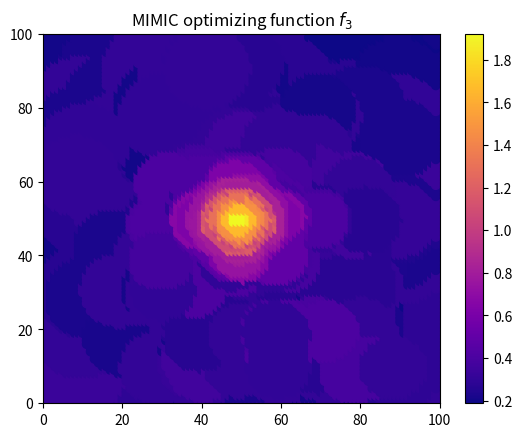

This chart was generated by the following Python code:
import matplotlib.pyplot as plt
import numpy as np
import random


def f1(p):
    distance = (p[0]-100)**2 + (p[1]-100)**2
    return np.exp(-distance/1000)

def f2(p):
    a = [25, 75]
    b = [75, 25]
    distance_a = (p[0]-a[0])**2 + (p[1]-a[1])**2
    distance_b = (p[0]-b[0])**2 + (p[1]-b[1])**2
    return np.exp(-distance_a/500) + np.exp(-distance_b/100)*0.5

def f3(p):
    centers = [(10*(i+1), 10*(j+1)) for i in range(9) for j in range(9)]
    distances = [(p[0]-c[0])**2 + (p[1]-c[1])**2 for c in centers]
    distance_to_max = distances[40]
    return sum(np.exp(-d/10)*0.5 for d in distances) + np.exp(-distance_to_max/50)*1.5

def plot_function(f):
    points = [(i, j) for i in range(100) for j in range(100)]
    values = [f(p) for p in points]
    xs = [p[0] for p in points]
    ys = [p[1] for p in points]
    plt.scatter(xs, ys, c=values, cmap="plasma")
    plt.colorbar()
    plt.xlim([0, 100])
    plt.ylim([0, 100])

def generate_function_plots():
    plot_function(f1)
    plt.title(r"Function $f_1$")
    plt.show()
    plot_function(f2)
    plt.title(r"Function $f_2$")
    plt.show()
    plot_function(f3)
    plt.title(r"Function $f_3$")
    plt.show()

def is_in_domain(p):
    if p[0] < 0 or p[1] < 0 or p[0] > 99 or p[1] > 99:
        return False
    else:
        return True
    
def get_neighbors(p):
    i_list = [-1, 0, 1]
    j_list = [-1, 0, 1]
    neighbors = [(p[0]+i, p[1]+j) for i in i_list for j in j_list if (i, j) != (0, 0)]
    return [p for p in neighbors if is_in_domain(p)]

def optimize_with_hc(f, p):
    found_points = [p]
    for _ in range(100):
        neighbors = get_neighbors(p)
        scores = [f(x) for x in neighbors]
        best_score = max(scores)
        if f(p) > best_score:
            break
        best_index = scores.index(best_score)
        p = neighbors[best_index]
        found_points.append(p)
    return found_points

def plot_hc_evolution_1():
    plot_function(f1)
    found_points = optimize_with_hc(f1, (20, 60))
    found_points = found_points[4::5]
    print(found_points)
    xs = np.array([p[0] for p in found_points])
    ys = np.array([p[1] for p in found_points])
    plt.plot(xs, ys, color="black", linewidth=0.3)
    plt.plot(xs[-1], ys[-1], color='white',marker='o',markerfacecolor='black',linestyle='',markersize=5, markeredgewidth=0.6)
    plt.plot(xs[0], ys[0], color='black',marker='o',markerfacecolor='white',linestyle='',markersize=5, markeredgewidth=0.6)
    plt.title(r"Hill Climbing optimizing function $f_1$")
    plt.show()

def plot_hc_evolution_2():
    plot_function(f2)
    found_points = optimize_with_hc(f2, (10, 10))
    found_points = found_points[::5]
    xs = np.array([p[0] for p in found_points])
    ys = np.array([p[1] for p in found_points])
    plt.plot(xs, ys, color="black", linewidth=0.3)
    plt.plot(xs[-1], ys[-1], color='white',marker='o',markerfacecolor='black',linestyle='',markersize=5, markeredgewidth=0.6)
    plt.plot(xs[0], ys[0], color='black',marker='o',markerfacecolor='white',linestyle='',markersize=5, markeredgewidth=0.6)
    found_points = optimize_with_hc(f2, (90, 50))
    found_points = found_points[::5]
    xs = np.array([p[0] for p in found_points])
    ys = np.array([p[1] for p in found_points])
    plt.plot(xs, ys, color="black", linewidth=0.3)
    plt.plot(xs[-1], ys[-1], color='white',marker='o',markerfacecolor='black',linestyle='',markersize=5, markeredgewidth=0.6)
    plt.plot(xs[0], ys[0], color='black',marker='o',markerfacecolor='white',linestyle='',markersize=5, markeredgewidth=0.6)
    plt.title(r"Hill Climbing optimizing function $f_2$")
    plt.show()

def plot_hc_evolution_3():
    starting_points = [(64, 52), (6, 93), (74, 58), (56, 11), (60, 97), (25, 35)]
    plot_function(f3)
    for p in starting_points:
        found_points = optimize_with_hc(f3, p)
        xs = np.array([p[0] for p in found_points])
        ys = np.array([p[1] for p in found_points])
        plt.plot(xs, ys, color="black", linewidth=0.3)
        plt.plot(xs[-1], ys[-1], color='white',marker='o',markerfacecolor='black',linestyle='',markersize=5, markeredgewidth=0.6)
        plt.plot(xs[0], ys[0], color='black',marker='o',markerfacecolor='white',linestyle='',markersize=5, markeredgewidth=0.6)
    plt.title(r"Hill Climbing optimizing function $f_3$")
    plt.show()

def get_temperature(iteration, max_iteration, min_temperature, max_temperature, num_iterations_per_cycle):
    T = (1 + np.cos(iteration * 2*np.pi / num_iterations_per_cycle))/2 * (max_temperature - min_temperature)
    return T * (1-iteration / max_iteration) + min_temperature

def plot_temperature_function(max_iteration, min_temperature, max_temperature, num_iterations_per_cycle):
    xs = list(range(max_iteration))
    ys = []
    for i in xs:
        ys.append(get_temperature(i, max_iteration, min_temperature, max_temperature, num_iterations_per_cycle))
    plt.plot(xs, ys, ".-")
    plt.ylabel(r"Temperature $T$")
    plt.xlabel(r"Iteration $i$")
    plt.show()

def optimize_with_sa(f, p, max_iteration, min_temperature, max_temperature, num_iterations_per_cycle):
    found_points = [p]
    for i in range(max_iteration):
        T = get_temperature(i, max_iteration, min_temperature, max_temperature, num_iterations_per_cycle)
        neighbors_list = get_neighbors(p)
        neighbor = random.choice(neighbors_list)
        if f(p) < f(neighbor):
            jump_probability = 1
        else:
            jump_probability = np.exp((f(neighbor) - f(p))/T)
        if random.random() < jump_probability:
            p = neighbor
        found_points.append(p)
    return found_points

def plot_sa_evolution_1():
    random.seed(0)
    starting_point = (70, 80)
    max_iteration = 1000
    min_temperature = 0.0001
    max_temperature = 0.1
    num_iterations_per_cycle = 100
    plot_function(f1)
    found_points = optimize_with_sa(f1, starting_point, max_iteration, min_temperature, max_temperature, num_iterations_per_cycle)
    found_points = found_points[::2]
    xs = np.array([p[0] for p in found_points])
    ys = np.array([p[1] for p in found_points])
    plt.plot(xs, ys, color="black", linewidth=0.3)
    plt.plot(xs[-1], ys[-1], color='white',marker='o',markerfacecolor='black',linestyle='',markersize=5, markeredgewidth=0.6)
    plt.plot(xs[0], ys[0], color='black',marker='o',markerfacecolor='white',linestyle='',markersize=5, markeredgewidth=0.6)
    plt.title(r"Simulated Annealing optimizing function $f_1$")
    plt.show()

def plot_sa_evolution_2():
    random.seed(0)
    starting_point = (70, 80)
    max_iteration = 1000
    min_temperature = 0.1
    max_temperature = 1
    num_iterations_per_cycle = 100
    plot_function(f2)
    found_points = optimize_with_sa(f2, starting_point, max_iteration, min_temperature, max_temperature, num_iterations_per_cycle)
    found_points = found_points[::2]
    xs = np.array([p[0] for p in found_points])
    ys = np.array([p[1] for p in found_points])
    plt.plot(xs, ys, color="black", linewidth=0.3)
    plt.plot(xs[-1], ys[-1], color='white',marker='o',markerfacecolor='black',linestyle='',markersize=5, markeredgewidth=0.6)
    plt.plot(xs[0], ys[0], color='black',marker='o',markerfacecolor='white',linestyle='',markersize=5, markeredgewidth=0.6)
    plt.title(r"Simulated Annealing optimizing function  $f_2$")
    plt.show()

def plot_sa_evolution_3():
    random.seed(0)
    starting_point = (70, 80)
    max_iteration = 3000
    min_temperature = 0.1
    max_temperature = 1
    num_iterations_per_cycle = 100
    plot_function(f3)
    found_points = optimize_with_sa(f3, starting_point, max_iteration, min_temperature, max_temperature, num_iterations_per_cycle)
    found_points = found_points[::2]
    xs = np.array([p[0] for p in found_points])
    ys = np.array([p[1] for p in found_points])
    plt.plot(xs, ys, color="black", linewidth=0.3)
    plt.plot(xs[-1], ys[-1], color='white',marker='o',markerfacecolor='black',linestyle='',markersize=5, markeredgewidth=0.6)
    plt.plot(xs[0], ys[0], color='black',marker='o',markerfacecolor='white',linestyle='',markersize=5, markeredgewidth=0.6)
    plt.title(r"Simulated Annealing optimizing function $f_3$")
    plt.show()

def crossover(parent1, parent2):
    return [(parent1[0], parent2[1]), (parent2[0], parent1[1])]

def mutation(point):
    dx = random.randint(-5, 5)
    dy = random.randint(-5, 5)
    new_point = [point[0]+dx, point[1]+dy]
    if new_point[0] < 0:
        new_point[0] = 0
    if new_point[1] < 0:
        new_point[1] = 0
    if new_point[0] > 99:
        new_point[0] = 99
    if new_point[1] > 99:
        new_point[1] = 99
    return new_point

def optimize_with_ga(f, mutation_prob, num_iterations,num_points, num_points_to_keep):
    points = [(random.randint(1, 99), random.randint(1, 99)) for _ in range(num_points)]
    best_points = []
    for _ in range(num_iterations):
        new_points = []
        scores = [f(p) for p in points]
        best_points.append(points[scores.index(max(scores))])
        points_scores = list(zip(points, scores))
        points_scores.sort(key=lambda x: x[1], reverse=True)
        points = [x[0] for x in points_scores]
        new_points += points[:num_points_to_keep]
        for _ in range((num_points-num_points_to_keep)//2):
            parent1, parent2 = random.choices(points, scores, k=2)
            child1, child2 = crossover(parent1, parent2)
            if random.random() < mutation_prob:
                child1 = mutation(child1)
            if random.random() < mutation_prob:
                child2 = mutation(child2)
            new_points += [child1, child2]
        points = new_points
    return best_points

def plot_ga_evolution_1():
    random.seed(0)
    mutation_prob = 0.1
    num_iterations = 200
    num_points = 10
    num_points_to_keep = 2
    plot_function(f1)
    found_points = optimize_with_ga(f1, mutation_prob, num_iterations, num_points, num_points_to_keep)
    xs = np.array([p[0] for p in found_points])
    ys = np.array([p[1] for p in found_points])
    plt.plot(xs, ys, color="black", linewidth=0.3)
    plt.plot(xs[-1], ys[-1], color='white',marker='o',markerfacecolor='black',linestyle='',markersize=5, markeredgewidth=0.6)
    plt.plot(xs[0], ys[0], color='black',marker='o',markerfacecolor='white',linestyle='',markersize=5, markeredgewidth=0.6)
    plt.title(r"Genetic Algorithm optimizing function $f_1$")
    plt.show()

def plot_ga_evolution_2():
    random.seed(0)
    mutation_prob = 0.1
    num_iterations = 200
    num_points = 10
    num_points_to_keep = 2
    plot_function(f2)
    found_points = optimize_with_ga(f2, mutation_prob, num_iterations, num_points, num_points_to_keep)
    xs = np.array([p[0] for p in found_points])
    ys = np.array([p[1] for p in found_points])
    plt.plot(xs, ys, color="black", linewidth=0.3)
    plt.plot(xs[-1], ys[-1], color='white',marker='o',markerfacecolor='black',linestyle='',markersize=5, markeredgewidth=0.6)
    plt.plot(xs[0], ys[0], color='black',marker='o',markerfacecolor='white',linestyle='',markersize=5, markeredgewidth=0.6)
    plt.title(r"Genetic Algorithm optimizing function $f_2$")
    plt.show()

def plot_ga_evolution_3():
    random.seed(0)
    mutation_prob = 0.1
    num_iterations = 200
    num_points = 10
    num_points_to_keep = 2
    plot_function(f3)
    found_points = optimize_with_ga(f3, mutation_prob, num_iterations, num_points, num_points_to_keep)
    xs = np.array([p[0] for p in found_points])
    ys = np.array([p[1] for p in found_points])
    plt.plot(xs, ys, color="black", linewidth=0.3)
    plt.plot(xs[-1], ys[-1], color='white',marker='o',markerfacecolor='black',linestyle='',markersize=5, markeredgewidth=0.6)
    plt.plot(xs[0], ys[0], color='black',marker='o',markerfacecolor='white',linestyle='',markersize=5, markeredgewidth=0.6)
    plt.title(r"Genetic Algorithm optimizing function $f_3$")
    plt.show()

def optimize_with_ga_aux(f, mutation_prob, num_iterations,num_points, num_points_to_keep):
    points = [(random.randint(1, 99), random.randint(1, 99)) for _ in range(num_points)]
    initial_generation = points
    best_points = []
    for _ in range(num_iterations):
        new_points = []
        scores = [f(p) for p in points]
        best_points.append(points[scores.index(max(scores))])
        points_scores = list(zip(points, scores))
        points_scores.sort(key=lambda x: x[1], reverse=True)
        points = [x[0] for x in points_scores]
        new_points += points[:num_points_to_keep]
        for _ in range((num_points-num_points_to_keep)//2):
            parent1, parent2 = random.choices(points, scores, k=2)
            child1, child2 = crossover(parent1, parent2)
            if random.random() < mutation_prob:
                child1 = mutation(child1)
            if random.random() < mutation_prob:
                child2 = mutation(child2)
            new_points += [child1, child2]
        points = new_points
    return initial_generation, points

def plot_ga_evolution_1_aux():
    random.seed(0)
    mutation_prob = 0.1
    num_iterations = 200
    num_points = 10
    num_points_to_keep = 2
    plot_function(f1)
    initial_generation, last_generation = optimize_with_ga_aux(f1, mutation_prob, num_iterations, num_points, num_points_to_keep)
    xs = np.array([p[0] for p in initial_generation])
    ys = np.array([p[1] for p in initial_generation])
    plt.plot(xs, ys, color='black',marker='o',markerfacecolor='white',linestyle='',markersize=5, markeredgewidth=0.6)
    xs = np.array([p[0] for p in last_generation])
    ys = np.array([p[1] for p in last_generation])
    plt.plot(xs, ys, color='white',marker='o',markerfacecolor='black',linestyle='',markersize=5, markeredgewidth=0.6)
    plt.title(r"Genetic Algorithm optimizing function $f_1$")
    plt.show()

def plot_ga_evolution_2_aux():
    random.seed(0)
    mutation_prob = 0.1
    num_iterations = 200
    num_points = 10
    num_points_to_keep = 2
    plot_function(f2)
    initial_generation, last_generation = optimize_with_ga_aux(f2, mutation_prob, num_iterations, num_points, num_points_to_keep)
    xs = np.array([p[0] for p in initial_generation])
    ys = np.array([p[1] for p in initial_generation])
    plt.plot(xs, ys, color='black',marker='o',markerfacecolor='white',linestyle='',markersize=5, markeredgewidth=0.6)
    xs = np.array([p[0] for p in last_generation])
    ys = np.array([p[1] for p in last_generation])
    plt.plot(xs, ys, color='white',marker='o',markerfacecolor='black',linestyle='',markersize=5, markeredgewidth=0.6)
    plt.title(r"Genetic Algorithm optimizing function $f_2$")
    plt.show()

def plot_ga_evolution_3_aux():
    random.seed(0)
    mutation_prob = 0.1
    num_iterations = 200
    num_points = 10
    num_points_to_keep = 2
    plot_function(f3)
    initial_generation, last_generation = optimize_with_ga_aux(f3, mutation_prob, num_iterations, num_points, num_points_to_keep)
    xs = np.array([p[0] for p in initial_generation])
    ys = np.array([p[1] for p in initial_generation])
    plt.plot(xs, ys, color='black',marker='o',markerfacecolor='white',linestyle='',markersize=5, markeredgewidth=0.6)
    xs = np.array([p[0] for p in last_generation])
    ys = np.array([p[1] for p in last_generation])
    plt.plot(xs, ys, color='white',marker='o',markerfacecolor='black',linestyle='',markersize=5, markeredgewidth=0.6)
    plt.title(r"Genetic Algorithm optimizing function $f_3$")
    plt.show()


class Region:
    def __init__(self, balls_centers=None, balls_radio=1):
        self.balls_centers = balls_centers
        self.balls_radio = balls_radio
    
    def contains(self, point):
        if self.balls_centers is None:
            return True
        for c in self.balls_centers:
            if (point[0]-c[0])**2 + (point[1]-c[1])**2 < self.balls_radio**2:
                return True
        return False
    
    def get_contained_points(self):
        points = [(i, j) for i in range(100) for j in range(100)]
        return [p for p in points if self.contains(p)]
    
    def generate_uniformly(self, k):
        points = self.get_contained_points()
        return random.choices(points, k=k)
    
    def plot(self, color):
        points = self.get_contained_points()
        xs = [p[0] for p in points]
        ys = [p[1] for p in points]
        plt.plot(xs, ys, "s", color=color)

def optimize_with_mimic(f, num_iterations, num_points, initial_balls_radio, percentil):
    regions_list = []
    thresholds_list = [0]
    region = Region()
    for i in range(num_iterations):
        balls_radio = -i*initial_balls_radio/(num_iterations-1) + initial_balls_radio + 1
        points = region.generate_uniformly(num_points)
        scores = [f(p) for p in points]
        threshold = np.percentile(scores, percentil)
        thresholds_list.append(threshold)
        best_points = [points[i] for i in range(num_points) if scores[i] > threshold]
        region = Region(best_points, balls_radio)
        regions_list.append(region)
    return regions_list, thresholds_list

def plot_mimic_evolution_1():
    random.seed(0)
    num_iterations = 50
    num_points = 40
    percentil = 50
    balls_radio = 20
    regions_list, thresholds_list = optimize_with_mimic(f1, num_iterations, num_points, balls_radio, percentil)
    points = [(i, j) for i in range(100) for j in range(100)]
    values = []
    for p in points:
        index = num_iterations-1
        while index > 0 and not regions_list[index].contains(p):
            index -= 1
        values.append(thresholds_list[index])
    xs = [p[0] for p in points]
    ys = [p[1] for p in points]
    plt.scatter(xs, ys, c=values, cmap="plasma")
    plt.colorbar()
    plt.xlim([0, 100])
    plt.ylim([0, 100])
    plt.title(r"MIMIC optimizing function $f_1$")
    plt.show()


def plot_mimic_evolution_2():
    random.seed(0)
    num_iterations = 25
    num_points = 100
    percentil = 50
    balls_radio = 20
    regions_list, thresholds_list = optimize_with_mimic(f2, num_iterations, num_points, balls_radio, percentil)
    points = [(i, j) for i in range(100) for j in range(100)]
    values = []
    for p in points:
        index = num_iterations-1
        while index > 0 and not regions_list[index].contains(p):
            index -= 1
        values.append(thresholds_list[index])
    xs = [p[0] for p in points]
    ys = [p[1] for p in points]
    plt.scatter(xs, ys, c=values, cmap="plasma")
    plt.colorbar()
    plt.xlim([0, 100])
    plt.ylim([0, 100])
    plt.title(r"MIMIC optimizing function $f_2$")
    plt.show()
    new_points = regions_list[14].get_contained_points()
    xs = [p[0] for p in new_points]
    ys = [p[1] for p in new_points]
    plt.plot(xs, ys, "s")
    plt.xlim([0, 100])
    plt.ylim([0, 100])
    plt.title(r"$P_{\theta_{14}}$ when optimizing $f_2$ ($\theta_{14}=0.41$)")
    plt.show()

def plot_mimic_evolution_3():
    random.seed(0)
    num_iterations = 100
    num_points = 100
    percentil = 75
    balls_radio = 15
    regions_list, thresholds_list = optimize_with_mimic(f3, num_iterations, num_points, balls_radio, percentil)
    points = [(i, j) for i in range(100) for j in range(100)]
    values = []
    for p in points:
        index = num_iterations-1
        while index > 0 and not regions_list[index].contains(p):
            index -= 1
        values.append(thresholds_list[index])
    xs = [p[0] for p in points]
    ys = [p[1] for p in points]
    plt.scatter(xs, ys, c=values, cmap="plasma")
    plt.colorbar()
    plt.xlim([0, 100])
    plt.ylim([0, 100])
    plt.title(r"MIMIC optimizing function $f_3$")
    plt.show()

plot_mimic_evolution_3()

